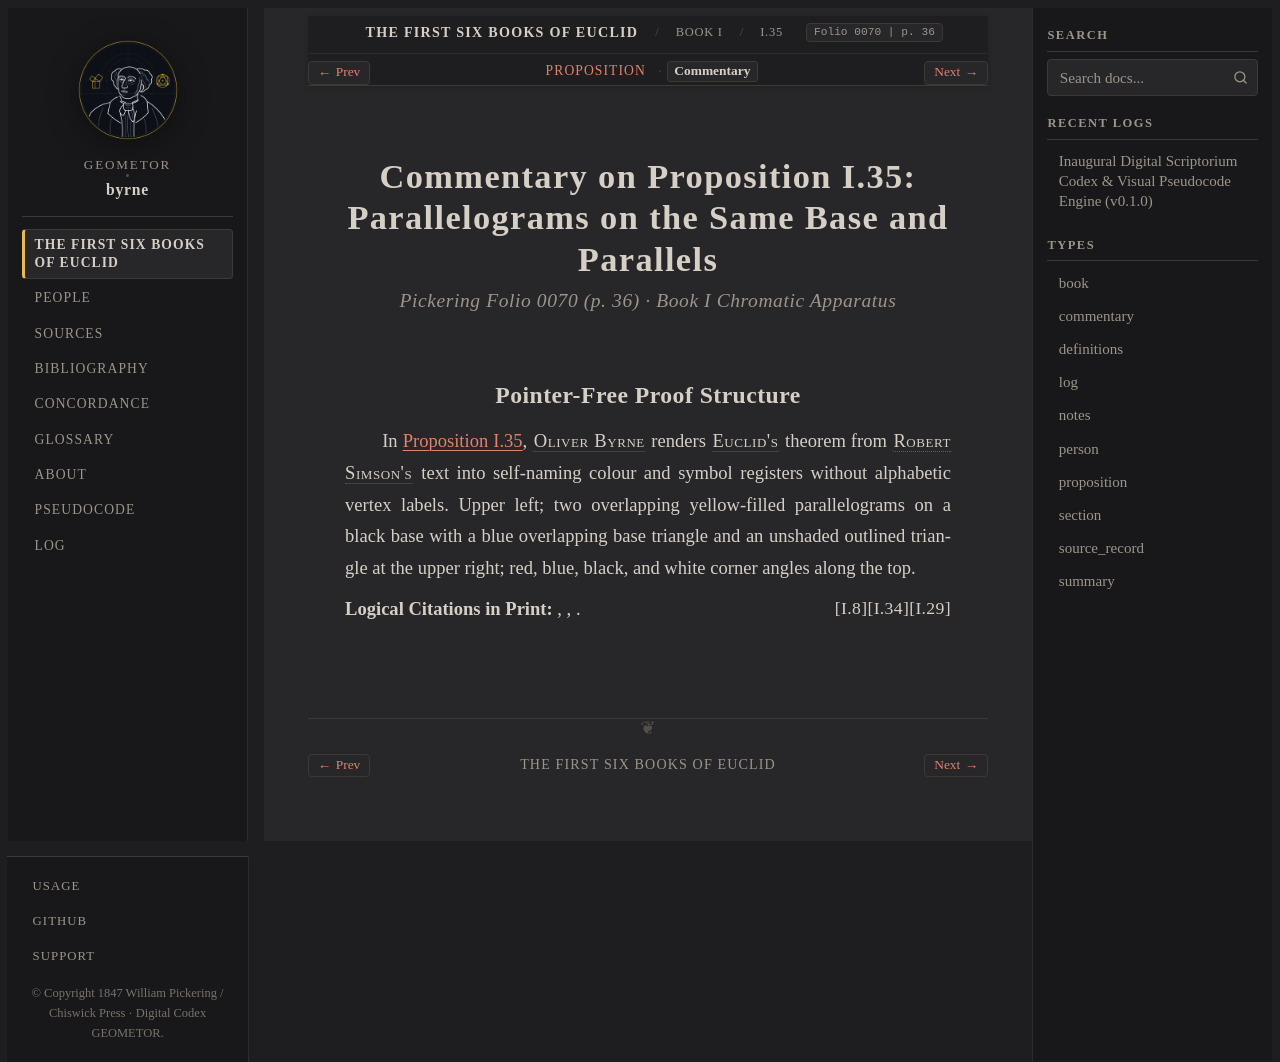

repository: geometor/byrne · page: coloured_euclid/book-i/35/commentary.html · generator: sphinx

:canonical_id: I.35.commentary
:book: I
:proposition: 35
:order: 35
:type: commentary
:title: Commentary — Proposition I.35
:folio: 0070
:page: 36

.. _byrne-i-35-commentary:

.. folio:: 0070
   :page: 36

Commentary on Proposition I.35: Parallelograms on the Same Base and Parallels
=============================================================================

.. rubric:: Pickering Folio 0070 (p. 36) · Book I Chromatic Apparatus

Pointer-Free Proof Structure
----------------------------

In :ref:`Proposition I.35 <byrne-i-35>`, :person:`Oliver Byrne <byrne>` renders :person:`Euclid's <euclid>` theorem from :person:`Robert Simson's <simson>` text into self-naming colour and symbol registers without alphabetic vertex labels. Upper left; two overlapping yellow-filled parallelograms on a black base with a blue overlapping base triangle and an unshaded outlined triangle at the upper right; red, blue, black, and white corner angles along the top.

**Logical Citations in Print:** :just:`I.29`, :just:`I.34`, :just:`I.8`.
